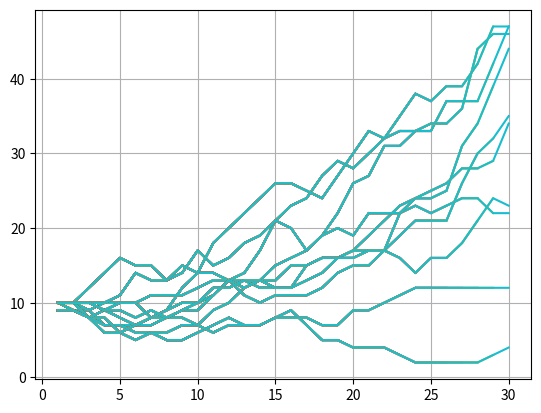

The matplotlib source for this figure:
import random 
import matplotlib.pyplot as plt

agent_count = 5
runs_count = 10
days_count = 30

class Agent():
    hunter_count = 0
    collector_count = 0
    def __init__(self, name):
        self.name = name
        self.food = 2
        self.alive = True
    def live(self):
        self.food -= 1
        if self.food < 0:
            self.alive = False

class Hunter(Agent):
    def __init__(self, name):
        super().__init__(name)
        self.strategy = "Hunter"
    def action(self):
        chance = random.random()
        if chance < 0.3:
            pass
        elif chance <  0.8:
            self.food += 1
        elif chance <=  1:
            self.food += 3
        if random.random() < 0.025:
            self.alive = False
    def breeding(self, newborns):
        if self.food > 4:
            self.food -= 1
            Hunter.hunter_count += 1
            newborns.append(Hunter(f"h{Hunter.hunter_count}"))

class Collector(Agent):
    def __init__(self, name):
        super().__init__(name)
        self.strategy = "Collector"
    def action(self):
        chance = random.random()
        if chance < 0.2:
            pass
        elif chance <  0.7:
            self.food += 1
        elif chance <=  1:
            self.food += 2
    def breeding(self,newborns):
        if self.food > 4:
            self.food -= 1
            Collector.collector_count += 1
            newborns.append(Collector(f"c{Collector.collector_count}"))

for run in range(runs_count):
    agents = []
    for i in range(agent_count):
        Hunter.hunter_count += 1
        Collector.collector_count += 1
        agents.append(Hunter(f"h{Hunter.hunter_count}"))
        agents.append(Collector(f"c{Collector.collector_count}"))

    newborn_count = 0
    newborn_count_c = 0
    newborn_count_h = 0
    days = []
    alive=[]

    for day in range(days_count):
        newborns = []
        
        for agent in agents:
            if agent.alive:
                agent.live()
            if agent.alive:
                agent.action()
            if agent.alive:
                agent.breeding(newborns)
        days.append(day+1)
        alive.append(len([c for c in agents if c.alive]))
        agents.extend(newborns)
        newborn_count += len(newborns)
        newborn_count_c += len([c for c in newborns if 'c' in c.name])
        newborn_count_h += len([c for c in newborns if 'h' in c.name])
        plt.plot(days,alive)


plt.grid(True)
plt.show()
